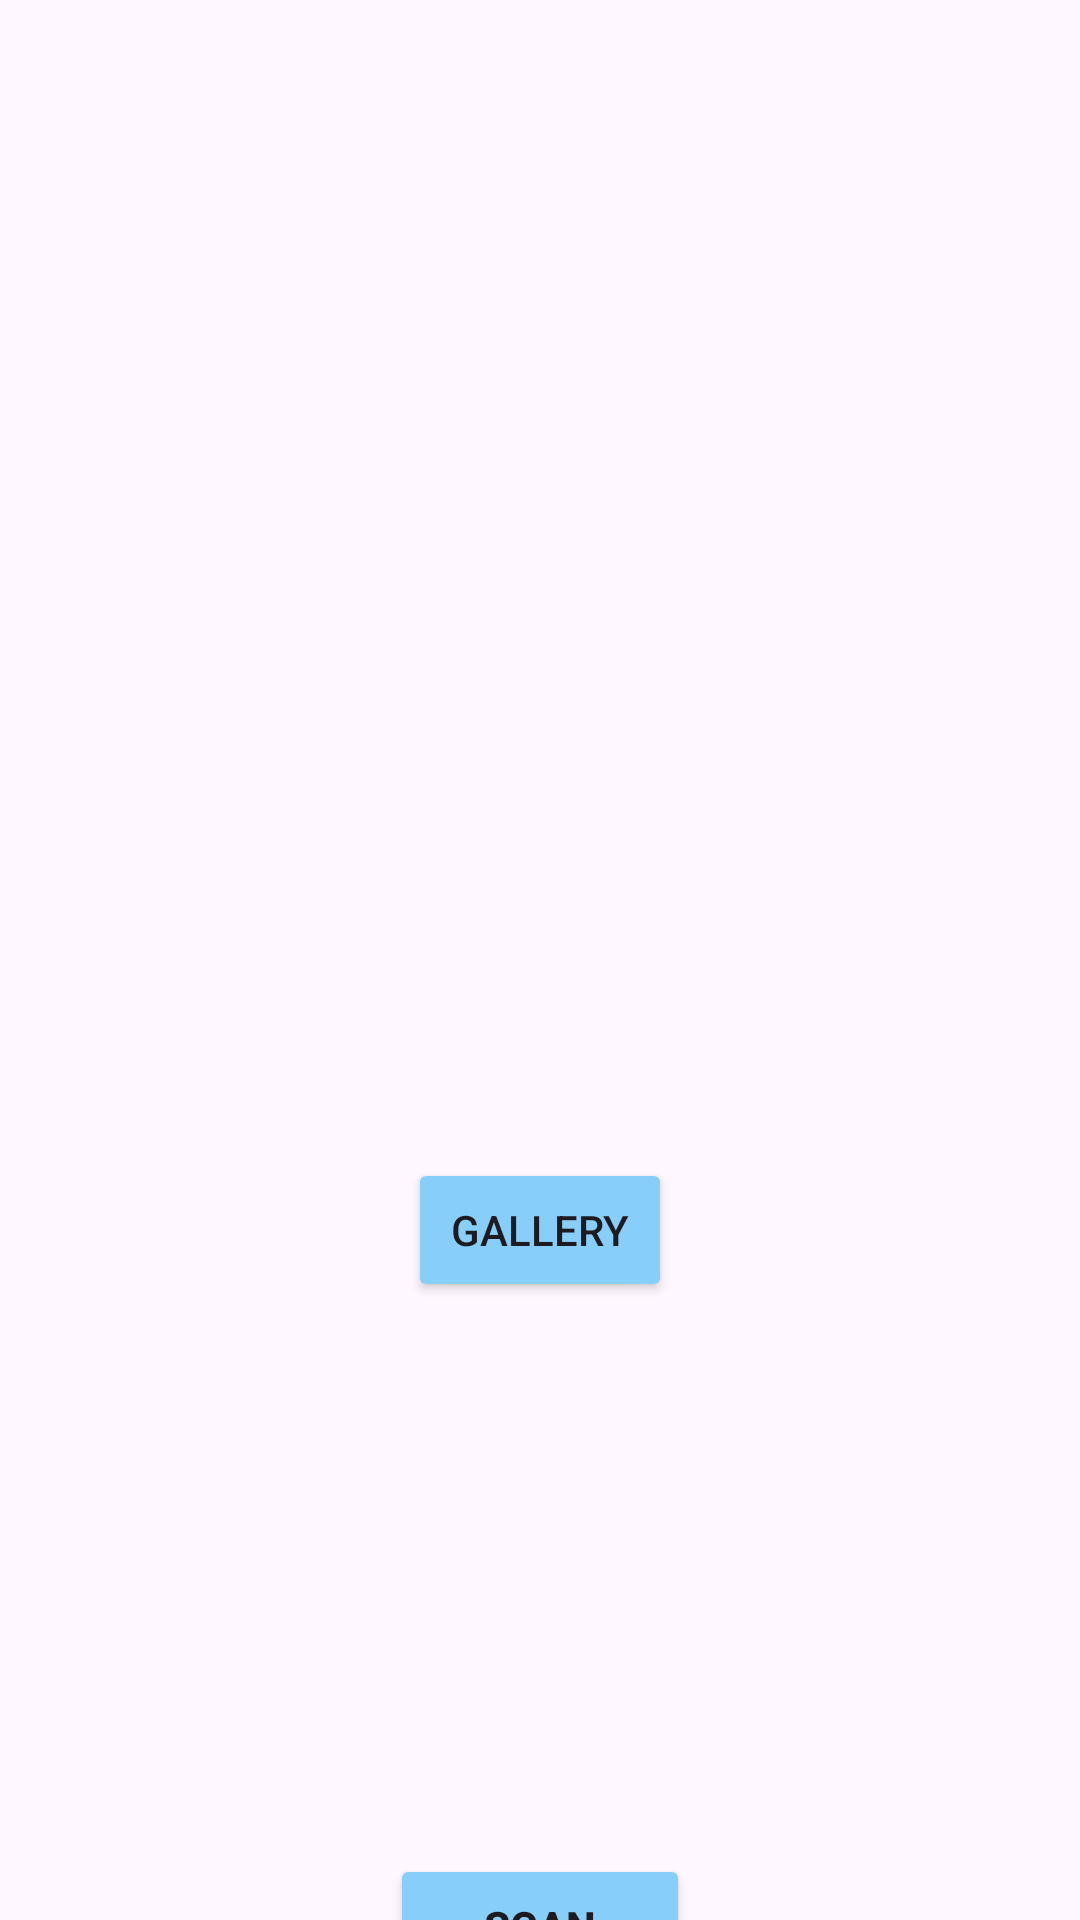

This screen was rendered from an Android layout file. Write that file and the resources it references.
<!-- AndroidManifest.xml: application theme Theme.ArtSphere -->
<!-- res/layout/activity_scan.xml -->
<?xml version="1.0" encoding="utf-8"?>
<androidx.constraintlayout.widget.ConstraintLayout xmlns:android="http://schemas.android.com/apk/res/android"
    xmlns:app="http://schemas.android.com/apk/res-auto"
    xmlns:tools="http://schemas.android.com/tools"
    android:layout_width="match_parent"
    android:layout_height="match_parent"
    tools:context=".activity.ScanActivity">

    <ImageView
        android:id="@+id/preview"
        android:layout_width="350dp"
        android:layout_height="350dp"
        android:layout_marginTop="20dp"
        android:src="@drawable/image"
        app:layout_constraintEnd_toEndOf="parent"
        app:layout_constraintStart_toStartOf="parent"
        app:layout_constraintTop_toTopOf="parent" />

    <LinearLayout
        android:id="@+id/button"
        android:layout_width="0dp"
        android:layout_height="wrap_content"
        android:layout_marginTop="20dp"
        android:gravity="center_horizontal"
        android:orientation="horizontal"
        app:layout_constraintEnd_toEndOf="parent"
        app:layout_constraintStart_toStartOf="parent"
        app:layout_constraintTop_toBottomOf="@id/preview">

    </LinearLayout>

    <Button
        android:id="@+id/gallery_button"
        android:layout_width="wrap_content"
        android:layout_height="wrap_content"
        android:backgroundTint="@color/lightblue"
        android:text="@string/gallery"
        app:layout_constraintTop_toBottomOf="@id/preview"
        app:layout_constraintStart_toStartOf="parent"
        app:layout_constraintEnd_toEndOf="parent"
        android:layout_marginTop="16dp" />


    <TextView
        android:id="@+id/tv_user_desc"
        android:layout_width="match_parent"
        android:layout_height="wrap_content"
        android:layout_margin="20dp"
        android:textStyle="bold"
        app:layout_constraintEnd_toEndOf="parent"
        app:layout_constraintStart_toStartOf="parent"
        app:layout_constraintTop_toBottomOf="@id/gallery_button" />

    <com.google.android.material.textfield.TextInputLayout
        android:id="@+id/ed_add_description_layout"
        android:layout_width="match_parent"
        android:layout_height="100dp"
        android:layout_margin="25dp"
        android:layout_marginTop="8dp"
        app:layout_constraintEnd_toEndOf="parent"
        app:layout_constraintStart_toStartOf="parent"
        app:layout_constraintTop_toBottomOf="@id/tv_user_desc">


    </com.google.android.material.textfield.TextInputLayout>


    <ProgressBar
        android:id="@+id/add_story_progressbar"
        android:layout_width="wrap_content"
        android:layout_height="wrap_content"
        android:layout_marginTop="20dp"
        android:visibility="gone"
        app:layout_constraintEnd_toEndOf="parent"
        app:layout_constraintStart_toStartOf="parent"
        app:layout_constraintTop_toBottomOf="@id/gallery_button"
        tools:visibility="visible" />

    <Button
        android:id="@+id/scan_button"
        android:layout_width="100dp"
        android:layout_height="wrap_content"
        android:layout_marginTop="20dp"
        android:text="@string/scan"
        android:backgroundTint="@color/lightblue"
        app:layout_constraintEnd_toEndOf="parent"
        app:layout_constraintStart_toStartOf="parent"
        app:layout_constraintTop_toBottomOf="@id/ed_add_description_layout"
        android:textStyle="bold"/>


</androidx.constraintlayout.widget.ConstraintLayout>
<!-- resources referenced by this layout -->
<resources>
  <color name="lightblue">#87CEFA</color>
  <string name="gallery">GALLERY</string>
  <string name="scan">SCAN</string>
  <style name="Theme.ArtSphere" parent="Base.Theme.ArtSphere" />
  <style name="Base.Theme.ArtSphere" parent="Theme.Material3.DayNight.NoActionBar">
          
          
      </style>
</resources>
